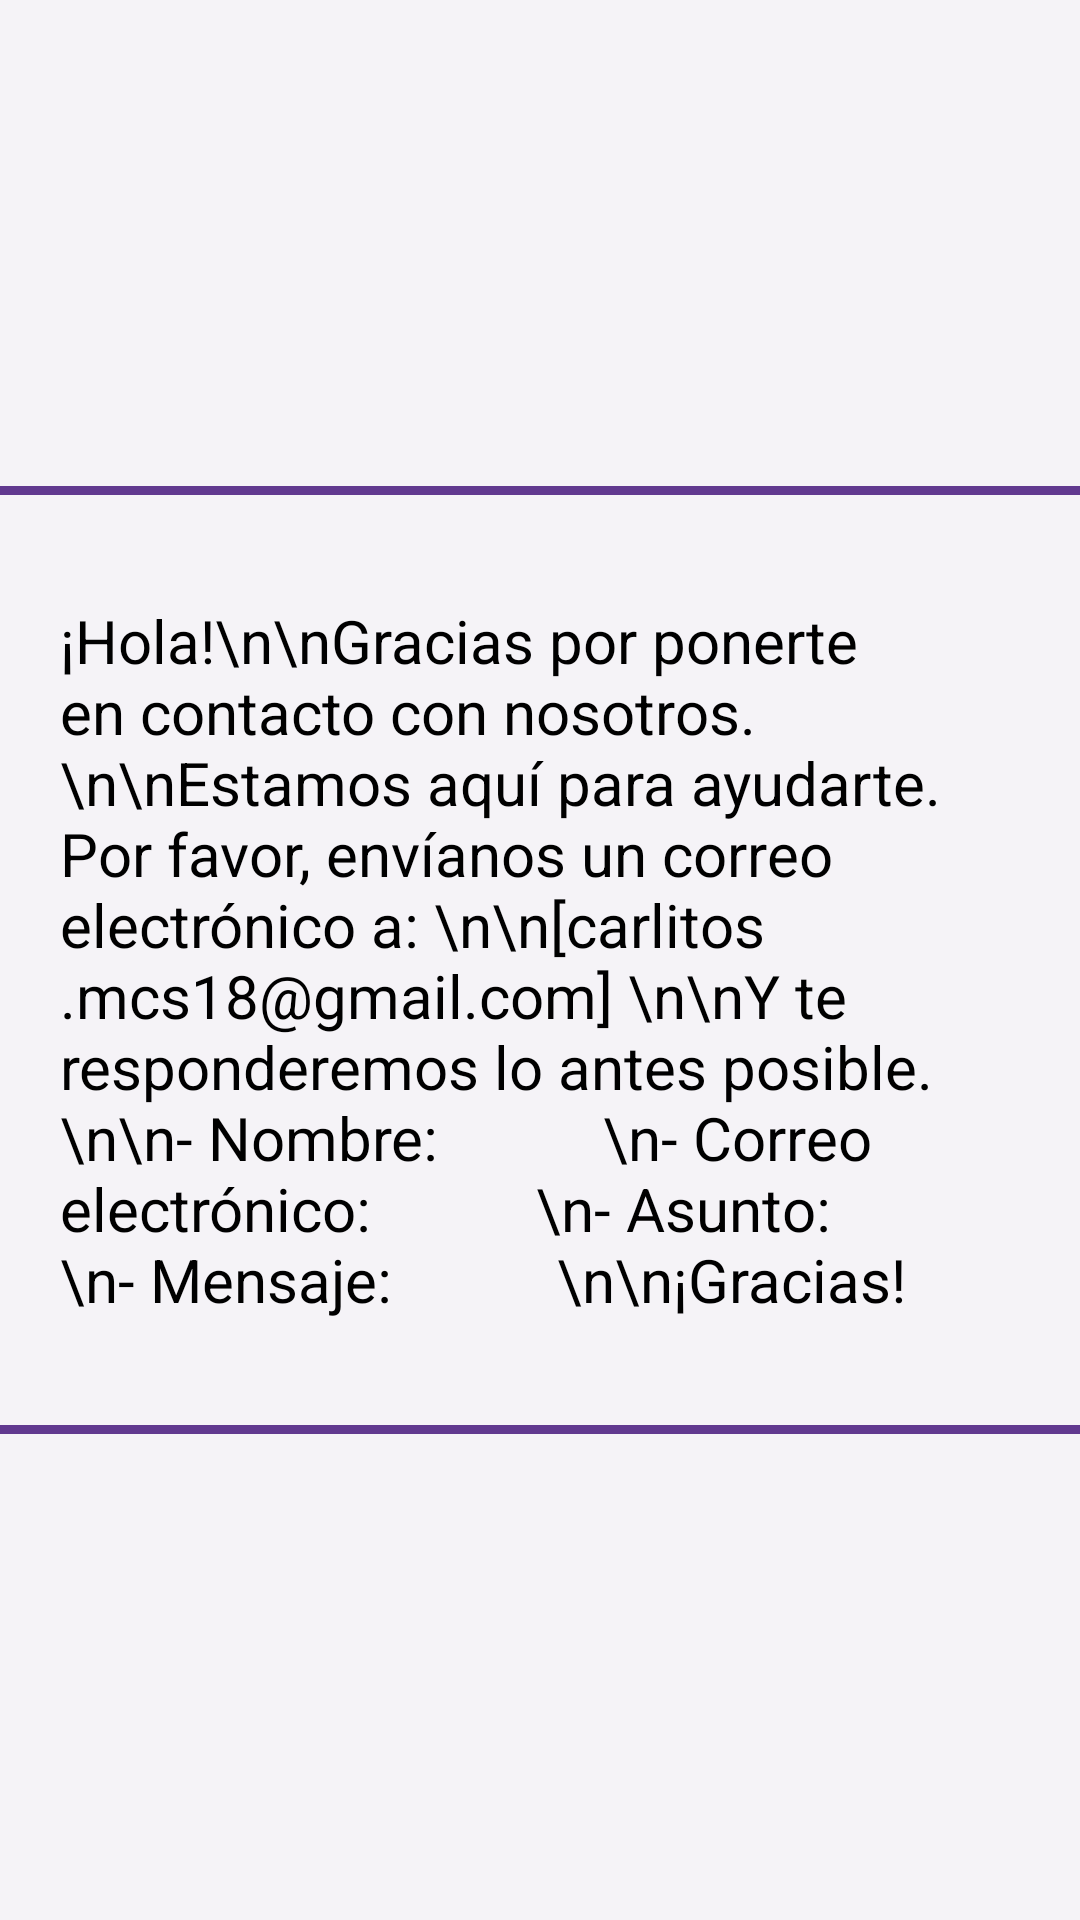

Write the Android layout XML for this screen, with the resource values it uses.
<!-- AndroidManifest.xml: application theme Theme.Drivecat -->
<!-- res/layout/activity_soporte.xml -->
<?xml version="1.0" encoding="utf-8"?>
<androidx.coordinatorlayout.widget.CoordinatorLayout xmlns:android="http://schemas.android.com/apk/res/android"
    xmlns:app="http://schemas.android.com/apk/res-auto"
    xmlns:tools="http://schemas.android.com/tools"
    android:layout_width="match_parent"
    android:layout_height="match_parent"
    android:background="@color/base1"
    tools:context=".adiciones.SoporteActivity">

    <LinearLayout
        android:layout_width="match_parent"
        android:layout_height="wrap_content"
        android:layout_gravity="center"
        android:orientation="vertical"
        tools:ignore="MissingConstraints">

        <View
            android:layout_width="390dp"
            android:layout_height="3dp"
            android:layout_gravity="center"
            android:background="@color/primario1"
            android:layout_marginVertical="15dp"/>

        <TextView
            android:layout_width="match_parent"
            android:layout_height="match_parent"
            android:padding="20dp"
            android:text="¡Hola!\n\nGracias por ponerte en contacto con nosotros.
        \n\nEstamos aquí para ayudarte. Por favor, envíanos un correo electrónico a: \n\n[carlitos.mcs18@gmail.com] \n\nY te responderemos lo antes posible.
          \n\n- Nombre:
          \n- Correo electrónico:
          \n- Asunto:
          \n- Mensaje:
          \n\n¡Gracias!"
            android:textSize="20sp"
            android:textColor="@color/black"/>

        <View
            android:layout_width="390dp"
            android:layout_height="3dp"
            android:layout_gravity="center"
            android:background="@color/primario1"
            android:layout_marginVertical="15dp"/>

    </LinearLayout>


</androidx.coordinatorlayout.widget.CoordinatorLayout>
<!-- resources referenced by this layout -->
<resources>
  <color name="base1">#F5F3F7</color>
  <color name="black">#FF000000</color>
  <color name="primario1">#61398F</color>
  <style name="Theme.Drivecat" parent="Base.Theme.Drivecat" />
  <style name="Base.Theme.Drivecat" parent="Theme.Material3.DayNight.NoActionBar">
          
          
      </style>
</resources>
